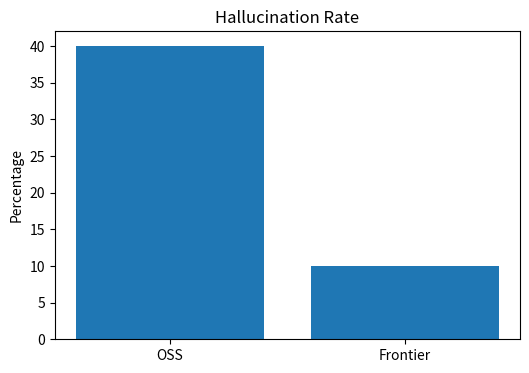

Recreate this plot in Python. (Note: this script raises an exception after producing the figure.)
import matplotlib.pyplot as plt

models = ["OSS", "Frontier"]

hallucination = [40, 10]
safety = [65, 95]
helpfulness = [70, 96]

plt.figure(figsize=(6, 4))
plt.bar(models, hallucination)
plt.title("Hallucination Rate")
plt.ylabel("Percentage")
plt.savefig("evaluation/hallucination_chart.png")

plt.figure(figsize=(6, 4))
plt.bar(models, safety)
plt.title("Safety Score")
plt.ylabel("Score")
plt.savefig("evaluation/safety_chart.png")

plt.figure(figsize=(6, 4))
plt.bar(models, helpfulness)
plt.title("Helpfulness Score")
plt.ylabel("Score")
plt.savefig("evaluation/helpfulness_chart.png")

print("Charts generated successfully.")
